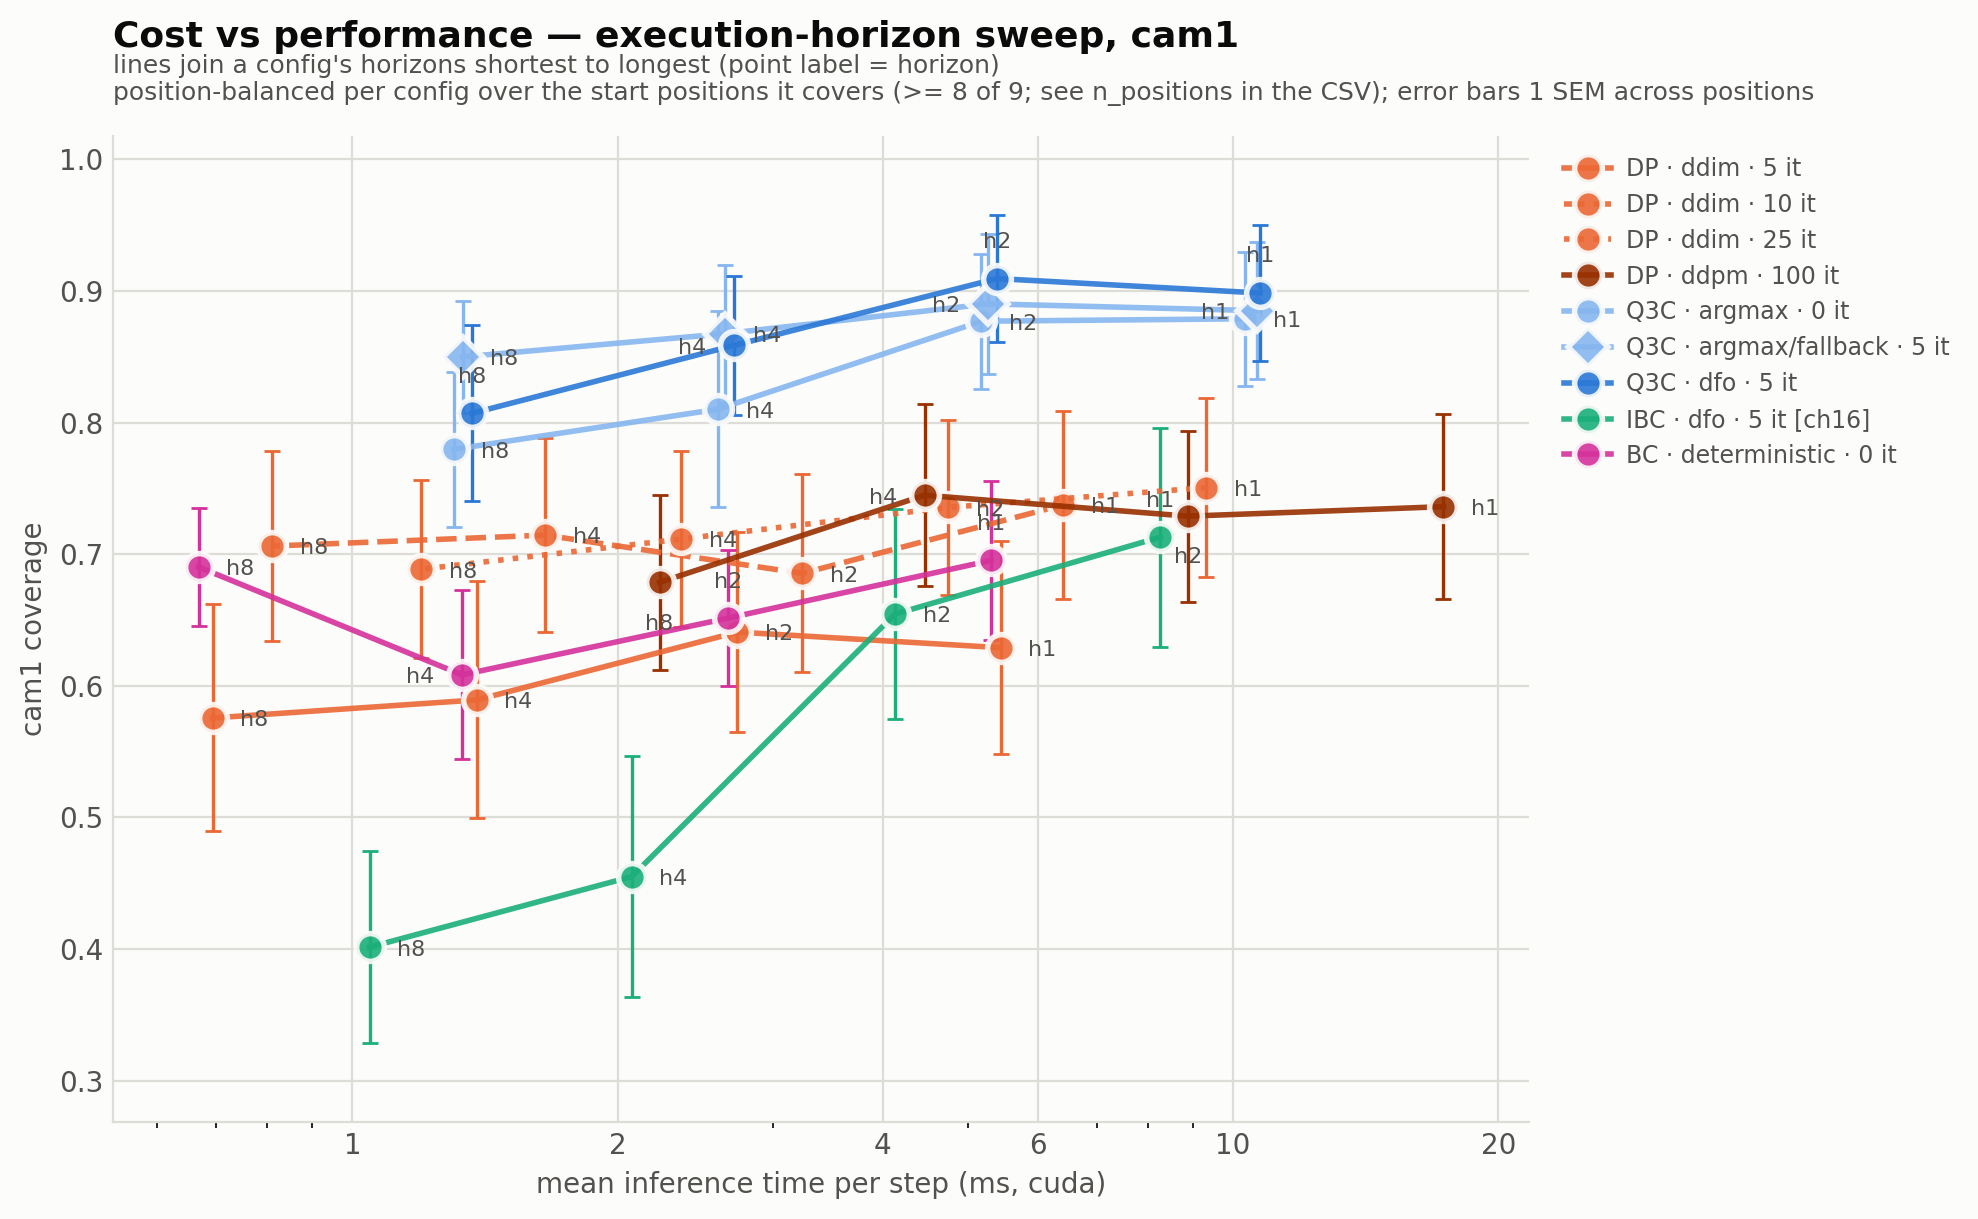

The file beside this chart, header and first rows:
algorithm, inference, refine_iters, exec_horizon, checkpoint, ms_per_step, n_timing_runs, metric, mean, sem, n_rollouts, n_positions, plotted
bc, deterministic, 0, 1, BC2c_ch16, 5.31, 21, cam1, 0.6953, 0.0604, 23, 9, yes
bc, deterministic, 0, 2, BC2c_ch16, 2.67, 19, cam1, 0.6514, 0.0514, 20, 9, yes
bc, deterministic, 0, 4, BC2c_ch16, 1.33, 18, cam1, 0.6083, 0.0641, 18, 9, yes
bc, deterministic, 0, 8, BC2c_ch16, 0.67, 19, cam1, 0.6903, 0.0445, 19, 9, yes
dp, ddim, 5, 1, i02_resnet18_2cam_k16_s29_175k, 5.44, 20, cam1, 0.6289, 0.081, 23, 9, yes
dp, ddim, 5, 2, i02_resnet18_2cam_k16_s29_175k, 2.74, 17, cam1, 0.6408, 0.0762, 20, 9, yes
dp, ddim, 5, 4, i02_resnet18_2cam_k16_s29_175k, 1.38, 16, cam1, 0.5892, 0.09, 19, 9, yes
dp, ddim, 5, 8, i02_resnet18_2cam_k16_s29_175k, 0.69, 14, cam1, 0.5755, 0.0862, 19, 9, yes
dp, ddim, 10, 1, i02_resnet18_2cam_k16_s29_175k, 6.41, 20, cam1, 0.7375, 0.0716, 20, 9, yes
dp, ddim, 10, 2, i02_resnet18_2cam_k16_s29_175k, 3.24, 19, cam1, 0.6854, 0.0751, 19, 9, yes
dp, ddim, 10, 4, i02_resnet18_2cam_k16_s29_175k, 1.65, 17, cam1, 0.7145, 0.0734, 18, 9, yes
dp, ddim, 10, 8, i02_resnet18_2cam_k16_s29_175k, 0.81, 15, cam1, 0.7062, 0.0722, 18, 9, yes
dp, ddim, 25, 1, i02_resnet18_2cam_k16_s29_175k, 9.32, 25, cam1, 0.7506, 0.0683, 21, 9, yes
dp, ddim, 25, 2, i02_resnet18_2cam_k16_s29_175k, 4.75, 24, cam1, 0.7355, 0.0664, 20, 9, yes
dp, ddim, 25, 4, i02_resnet18_2cam_k16_s29_175k, 2.36, 17, cam1, 0.7114, 0.0666, 19, 9, yes
dp, ddim, 25, 8, i02_resnet18_2cam_k16_s29_175k, 1.2, 17, cam1, 0.6885, 0.0678, 19, 9, yes
dp, ddpm, 100, 1, i02_resnet18_2cam_k16_s29_175k, 17.33, 23, cam1, 0.7361, 0.0705, 18, 9, yes
dp, ddpm, 100, 2, i02_resnet18_2cam_k16_s29_175k, 8.88, 18, cam1, 0.7289, 0.0651, 18, 9, yes
dp, ddpm, 100, 4, i02_resnet18_2cam_k16_s29_175k, 4.46, 18, cam1, 0.7448, 0.0692, 18, 9, yes
dp, ddpm, 100, 8, i02_resnet18_2cam_k16_s29_175k, 2.23, 15, cam1, 0.6786, 0.0663, 18, 9, yes
ibc, dfo, 5, 1, Ibc2c16_c256_imnet, 8.25, 7, cam1, 0.9591, 0.0, 3, 1, 
ibc, dfo, 5, 2, Ibc2c16_c256_imnet, 4.13, 28, cam1, 0.6545, 0.0798, 23, 9, yes
ibc, dfo, 5, 4, Ibc2c16_c256_imnet, 2.08, 26, cam1, 0.455, 0.0913, 23, 9, yes
ibc, dfo, 5, 8, Ibc2c16_c256_imnet, 1.05, 25, cam1, 0.4014, 0.073, 25, 9, yes
q3c, argmax, 0, 1, S02_shared_k16_s29, 10.33, 19, cam1, 0.8788, 0.0511, 16, 8, yes
q3c, argmax, 0, 2, S02_shared_k16_s29, 5.18, 19, cam1, 0.877, 0.0513, 19, 8, yes
q3c, argmax, 0, 4, S02_shared_k16_s29, 2.6, 15, cam1, 0.8101, 0.0743, 17, 8, yes
q3c, argmax, 0, 8, S02_shared_k16_s29, 1.3, 15, cam1, 0.7796, 0.0586, 16, 8, yes
q3c, argmax_fallback, 5, 1, S02_shared_k16_s29, 10.65, 21, cam1, 0.885, 0.052, 16, 8, yes
q3c, argmax_fallback, 5, 2, S02_shared_k16_s29, 5.27, 19, cam1, 0.8902, 0.0534, 17, 8, yes
q3c, argmax_fallback, 5, 4, S02_shared_k16_s29, 2.65, 20, cam1, 0.8675, 0.0524, 16, 8, yes
q3c, argmax_fallback, 5, 8, S02_shared_k16_s29, 1.33, 16, cam1, 0.8499, 0.0427, 17, 8, yes
q3c, dfo, 5, 1, S02_shared_k16_s29, 10.72, 16, cam1, 0.8984, 0.0514, 16, 8, yes
q3c, dfo, 5, 2, S02_shared_k16_s29, 5.39, 15, cam1, 0.9094, 0.0484, 16, 8, yes
q3c, dfo, 5, 4, S02_shared_k16_s29, 2.71, 18, cam1, 0.8586, 0.0529, 17, 8, yes
q3c, dfo, 5, 8, S02_shared_k16_s29, 1.37, 18, cam1, 0.8071, 0.0669, 17, 8, yes
ibc, dfo, 5, 1, Ibc2c_c256_imnet (borrowed by Ibc2c16_c2…, 8.27, 2, cam1, 0.7129, 0.0831, 25, 9, yes (spliced)
